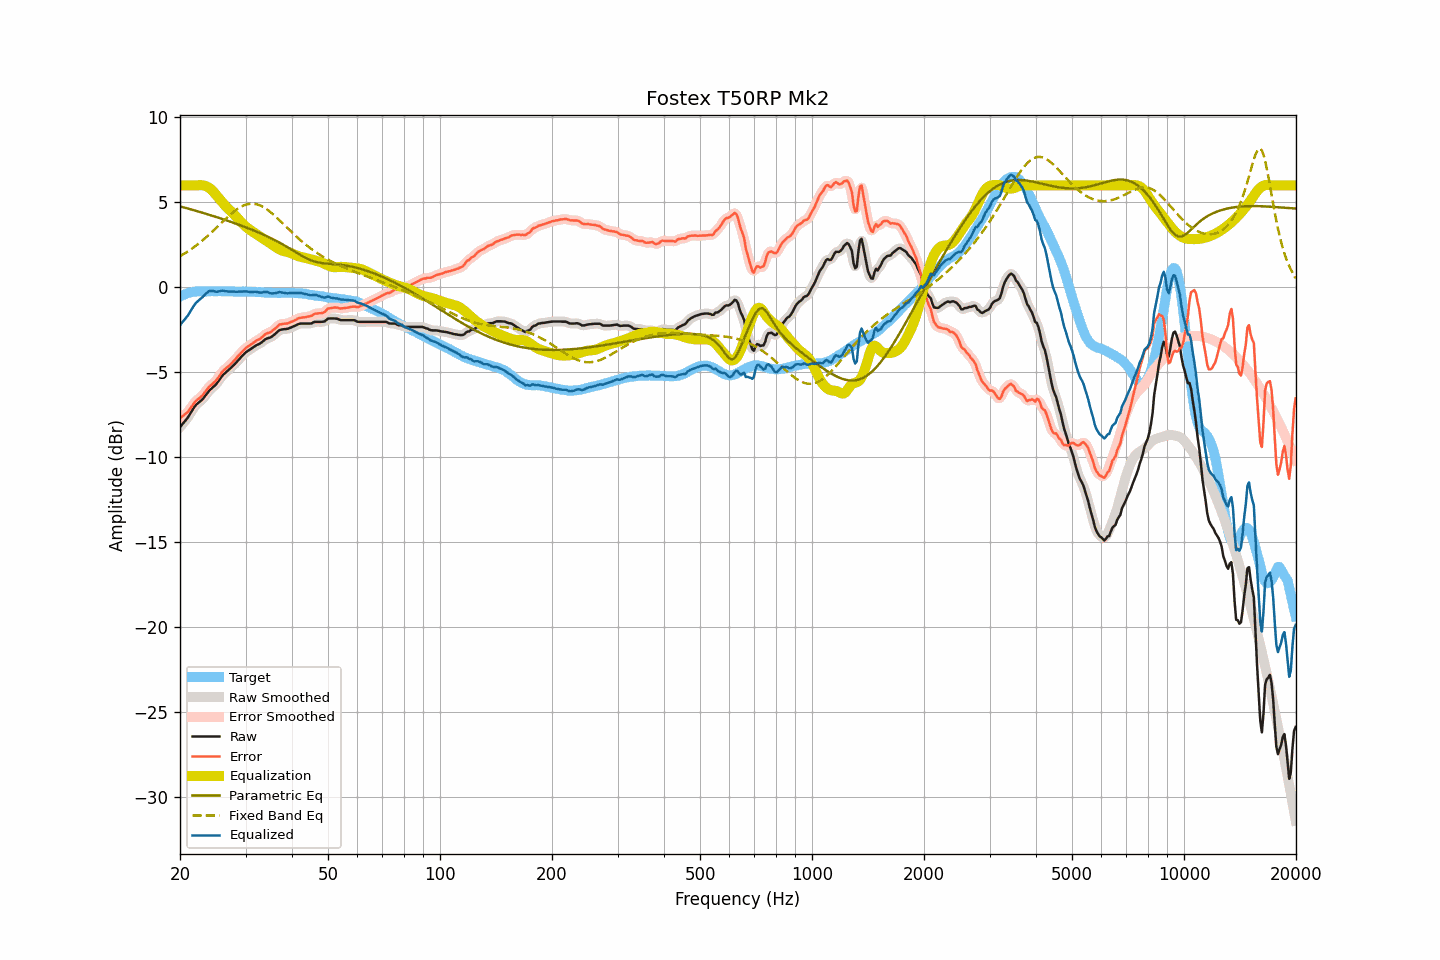

The data file committed next to this chart (first rows):
frequency, raw, smoothed, error, error_smoothed, equalization, parametric_eq, fixed_band_eq, equalized_raw, equalized_smoothed, target
20.00, -8.22, -8.22, -7.68, -7.68, 6.00, 4.77, 1.84, -2.22, -2.22, -0.54
20.20, -8.10, -8.11, -7.61, -7.62, 6.00, 4.74, 1.89, -2.10, -2.11, -0.49
20.40, -7.98, -7.99, -7.54, -7.55, 6.00, 4.72, 1.95, -1.98, -1.99, -0.44
20.61, -7.88, -7.87, -7.46, -7.47, 6.00, 4.69, 2.01, -1.88, -1.87, -0.41
20.81, -7.75, -7.75, -7.39, -7.39, 6.00, 4.67, 2.07, -1.75, -1.75, -0.36
21.02, -7.63, -7.62, -7.31, -7.29, 6.00, 4.64, 2.13, -1.63, -1.62, -0.32
21.23, -7.47, -7.48, -7.17, -7.18, 6.00, 4.61, 2.19, -1.47, -1.48, -0.30
21.44, -7.32, -7.32, -7.04, -7.04, 6.00, 4.59, 2.26, -1.32, -1.32, -0.28
21.66, -7.18, -7.17, -6.91, -6.90, 6.00, 4.56, 2.32, -1.18, -1.17, -0.26
21.87, -7.02, -7.03, -6.77, -6.78, 6.00, 4.53, 2.39, -1.02, -1.03, -0.25
22.09, -6.90, -6.91, -6.67, -6.68, 6.00, 4.51, 2.46, -0.90, -0.91, -0.24
22.31, -6.82, -6.82, -6.60, -6.59, 6.01, 4.48, 2.54, -0.81, -0.81, -0.23
22.54, -6.74, -6.74, -6.52, -6.52, 6.02, 4.45, 2.61, -0.73, -0.73, -0.23
22.76, -6.66, -6.67, -6.44, -6.44, 6.02, 4.42, 2.69, -0.64, -0.65, -0.23
22.99, -6.58, -6.57, -6.35, -6.34, 6.01, 4.40, 2.77, -0.57, -0.56, -0.24
23.22, -6.46, -6.46, -6.22, -6.22, 5.99, 4.37, 2.85, -0.47, -0.47, -0.24
23.45, -6.33, -6.34, -6.09, -6.10, 5.96, 4.34, 2.93, -0.37, -0.38, -0.24
23.69, -6.22, -6.21, -5.98, -5.97, 5.92, 4.31, 3.01, -0.29, -0.29, -0.23
23.92, -6.08, -6.09, -5.85, -5.87, 5.87, 4.28, 3.10, -0.22, -0.23, -0.23
24.16, -5.99, -5.99, -5.77, -5.77, 5.80, 4.25, 3.18, -0.20, -0.20, -0.22
24.40, -5.91, -5.91, -5.70, -5.69, 5.71, 4.22, 3.27, -0.20, -0.20, -0.21
24.65, -5.82, -5.83, -5.60, -5.61, 5.61, 4.19, 3.36, -0.22, -0.22, -0.22
24.89, -5.74, -5.73, -5.52, -5.51, 5.50, 4.16, 3.45, -0.25, -0.24, -0.22
25.14, -5.63, -5.62, -5.41, -5.40, 5.38, 4.13, 3.54, -0.25, -0.25, -0.23
25.39, -5.49, -5.50, -5.27, -5.28, 5.26, 4.10, 3.63, -0.23, -0.24, -0.22
25.65, -5.36, -5.36, -5.15, -5.14, 5.15, 4.07, 3.72, -0.21, -0.21, -0.22
25.91, -5.23, -5.23, -5.00, -5.01, 5.04, 4.04, 3.82, -0.19, -0.20, -0.23
26.16, -5.12, -5.13, -4.89, -4.90, 4.93, 4.01, 3.91, -0.19, -0.20, -0.23
26.43, -5.04, -5.04, -4.81, -4.80, 4.83, 3.98, 4.00, -0.22, -0.21, -0.23
26.69, -4.95, -4.96, -4.72, -4.73, 4.73, 3.94, 4.09, -0.23, -0.23, -0.23
26.96, -4.87, -4.87, -4.65, -4.65, 4.63, 3.91, 4.17, -0.24, -0.24, -0.22
27.23, -4.78, -4.78, -4.56, -4.56, 4.54, 3.88, 4.26, -0.24, -0.24, -0.22
27.50, -4.69, -4.70, -4.47, -4.47, 4.45, 3.85, 4.34, -0.24, -0.24, -0.23
27.77, -4.60, -4.60, -4.36, -4.37, 4.36, 3.81, 4.42, -0.24, -0.24, -0.24
28.05, -4.51, -4.51, -4.27, -4.27, 4.26, 3.78, 4.50, -0.25, -0.25, -0.24
28.33, -4.41, -4.41, -4.16, -4.16, 4.16, 3.75, 4.57, -0.25, -0.25, -0.25
28.62, -4.30, -4.31, -4.05, -4.06, 4.05, 3.71, 4.63, -0.25, -0.25, -0.25
28.90, -4.20, -4.20, -3.96, -3.95, 3.95, 3.68, 4.69, -0.25, -0.25, -0.24
29.19, -4.09, -4.09, -3.84, -3.85, 3.85, 3.64, 4.75, -0.24, -0.25, -0.26
29.48, -3.99, -3.99, -3.76, -3.75, 3.75, 3.61, 4.80, -0.24, -0.24, -0.24
29.78, -3.89, -3.89, -3.65, -3.65, 3.66, 3.57, 4.84, -0.23, -0.23, -0.25
30.08, -3.80, -3.81, -3.56, -3.57, 3.58, 3.53, 4.87, -0.23, -0.23, -0.24
30.38, -3.74, -3.74, -3.49, -3.49, 3.50, 3.50, 4.90, -0.25, -0.25, -0.25
30.68, -3.68, -3.68, -3.43, -3.43, 3.42, 3.46, 4.92, -0.26, -0.26, -0.25
30.99, -3.62, -3.62, -3.37, -3.36, 3.36, 3.42, 4.93, -0.27, -0.27, -0.26
31.30, -3.55, -3.56, -3.30, -3.30, 3.29, 3.39, 4.93, -0.26, -0.26, -0.26
31.61, -3.49, -3.49, -3.23, -3.23, 3.23, 3.35, 4.92, -0.26, -0.26, -0.26
31.93, -3.42, -3.43, -3.16, -3.16, 3.17, 3.31, 4.91, -0.25, -0.26, -0.26
32.24, -3.37, -3.38, -3.10, -3.11, 3.11, 3.27, 4.89, -0.26, -0.27, -0.28
32.57, -3.33, -3.33, -3.07, -3.06, 3.04, 3.23, 4.86, -0.29, -0.29, -0.27
32.89, -3.28, -3.28, -3.01, -3.00, 2.98, 3.19, 4.82, -0.30, -0.30, -0.27
33.22, -3.21, -3.21, -2.93, -2.93, 2.92, 3.15, 4.77, -0.30, -0.29, -0.28
33.55, -3.13, -3.13, -2.85, -2.84, 2.86, 3.10, 4.72, -0.28, -0.28, -0.29
33.89, -3.05, -3.06, -2.75, -2.77, 2.80, 3.06, 4.66, -0.25, -0.26, -0.30
34.23, -3.00, -3.01, -2.71, -2.71, 2.74, 3.02, 4.60, -0.26, -0.27, -0.29
34.57, -2.97, -2.98, -2.67, -2.67, 2.68, 2.97, 4.53, -0.29, -0.30, -0.31
34.92, -2.95, -2.94, -2.64, -2.63, 2.61, 2.93, 4.46, -0.34, -0.33, -0.31
35.27, -2.89, -2.89, -2.58, -2.58, 2.54, 2.88, 4.38, -0.35, -0.35, -0.31
35.62, -2.82, -2.83, -2.51, -2.51, 2.48, 2.83, 4.30, -0.35, -0.35, -0.32
35.97, -2.75, -2.75, -2.43, -2.43, 2.41, 2.79, 4.21, -0.34, -0.34, -0.32
... 635 more rows
